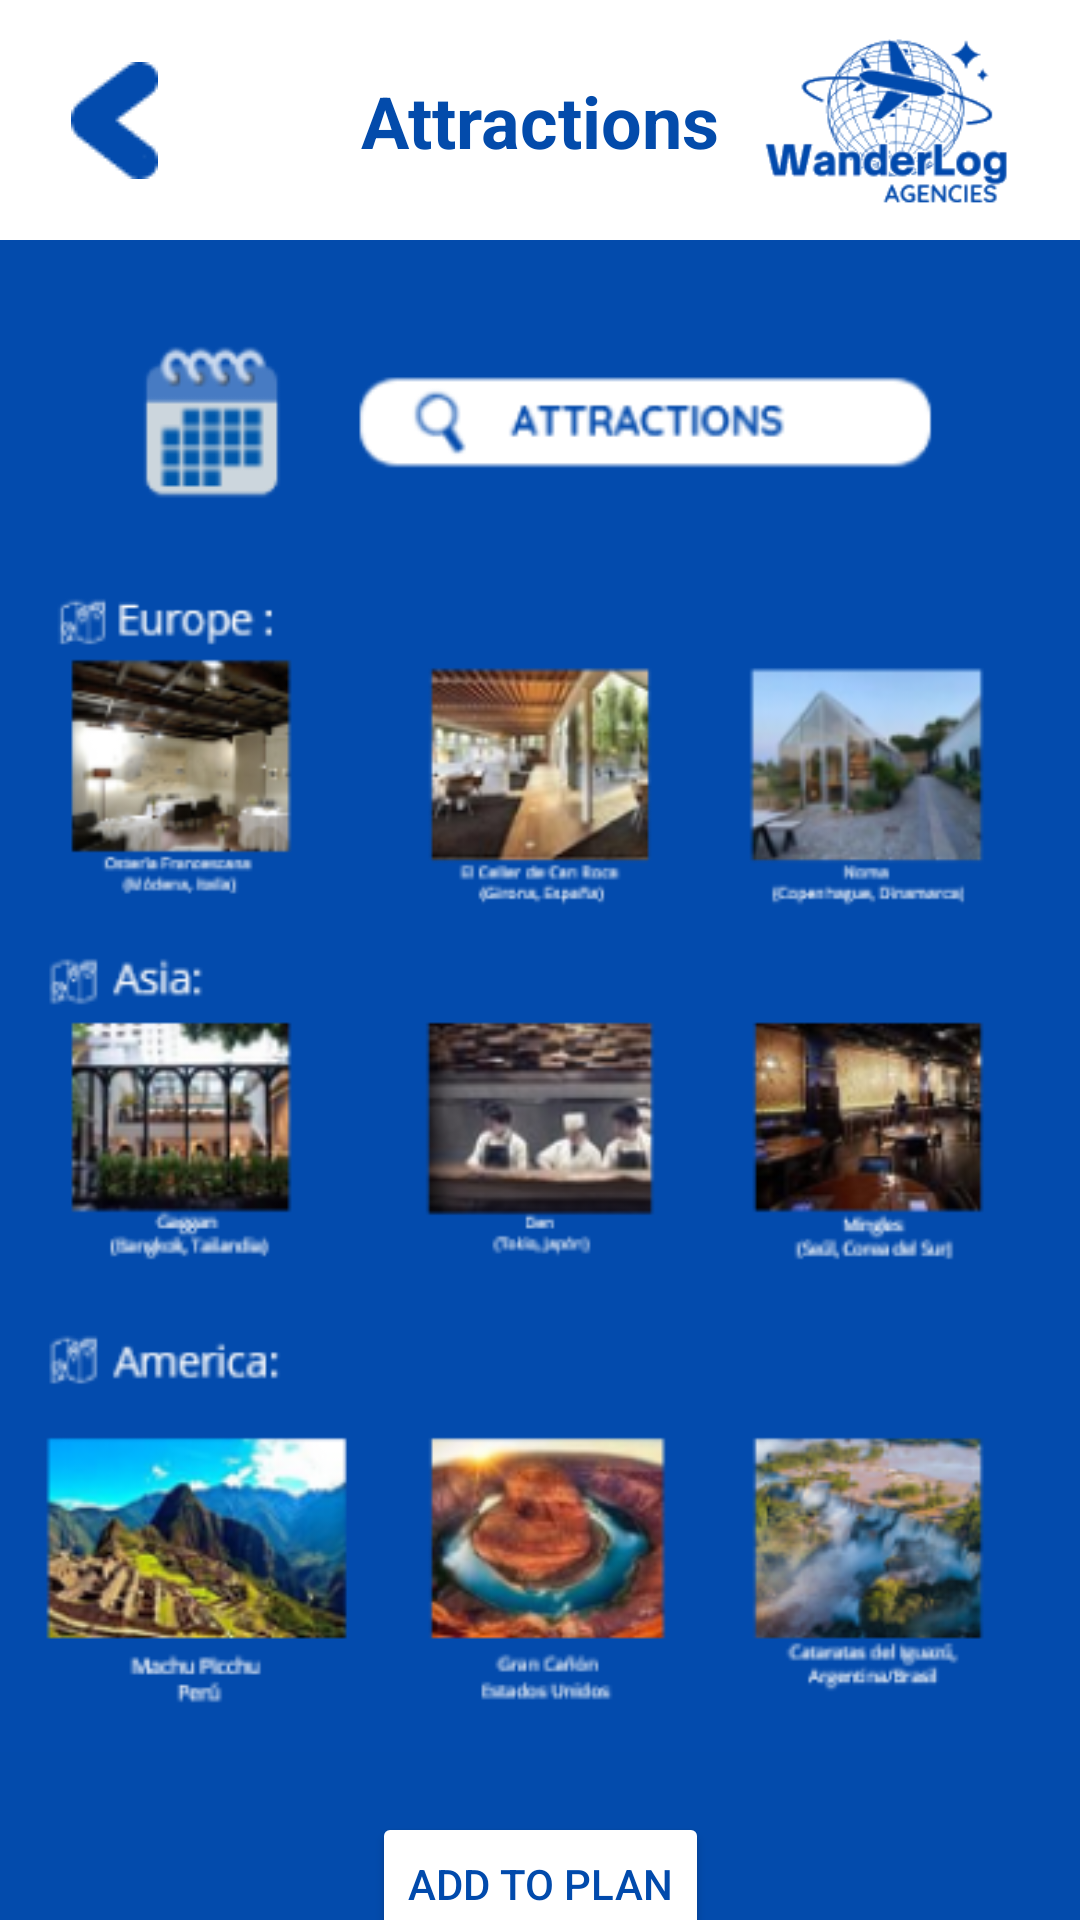

Android layout source for this screen:
<!-- AndroidManifest.xml: application theme Theme.WanderLog -->
<!-- res/layout/activity_attractions_editor.xml -->
<?xml version="1.0" encoding="utf-8"?>
<androidx.constraintlayout.widget.ConstraintLayout xmlns:android="http://schemas.android.com/apk/res/android"
    xmlns:app="http://schemas.android.com/apk/res-auto"
    xmlns:tools="http://schemas.android.com/tools"
    android:id="@+id/main"
    android:layout_width="match_parent"
    android:layout_height="match_parent"
    android:background="#034BAC"
    tools:context=".AttractionsEditorActivity">

    <androidx.constraintlayout.widget.ConstraintLayout
        android:id="@+id/constraintLayout"
        android:layout_width="0dp"
        android:layout_height="80dp"
        android:background="#FFFFFF"
        app:layout_constraintEnd_toEndOf="parent"
        app:layout_constraintStart_toStartOf="parent"
        app:layout_constraintTop_toTopOf="parent">

        <ImageView
            android:id="@+id/imageView"
            android:layout_width="wrap_content"
            android:layout_height="wrap_content"
            app:layout_constraintBottom_toBottomOf="parent"
            app:layout_constraintEnd_toStartOf="@+id/textView2"
            app:layout_constraintHorizontal_bias="0.26"
            app:layout_constraintStart_toStartOf="parent"
            app:layout_constraintTop_toTopOf="parent"
            app:srcCompat="@drawable/image_22" />

        <ImageView
            android:id="@+id/imageView2"
            android:layout_width="100dp"
            android:layout_height="wrap_content"
            app:layout_constraintBottom_toBottomOf="parent"
            app:layout_constraintEnd_toEndOf="parent"
            app:layout_constraintStart_toEndOf="@+id/textView2"
            app:layout_constraintTop_toTopOf="parent"
            app:srcCompat="@drawable/wanderlog_logo" />

        <TextView
            android:id="@+id/textView2"
            android:layout_width="wrap_content"
            android:layout_height="wrap_content"
            android:text="Attractions"
            android:textColor="#034BAB"
            android:textSize="24sp"
            android:textStyle="bold"
            app:layout_constraintBottom_toBottomOf="parent"
            app:layout_constraintEnd_toEndOf="parent"
            app:layout_constraintStart_toStartOf="parent"
            app:layout_constraintTop_toTopOf="parent" />
    </androidx.constraintlayout.widget.ConstraintLayout>

    <ImageView
        android:id="@+id/imageView25"
        android:layout_width="wrap_content"
        android:layout_height="wrap_content"
        android:src="@drawable/atracciones_wanderlog"
        app:layout_constraintEnd_toEndOf="parent"
        app:layout_constraintStart_toStartOf="parent"
        app:layout_constraintTop_toBottomOf="@+id/constraintLayout" />

    <Button
        android:id="@+id/button5"
        android:layout_width="wrap_content"
        android:layout_height="wrap_content"
        android:backgroundTint="@color/white"
        android:text="Add to Plan"
        android:textColor="@color/WanderlogMainColor"
        app:layout_constraintEnd_toEndOf="parent"
        app:layout_constraintStart_toStartOf="parent"
        app:layout_constraintTop_toBottomOf="@+id/imageView25" />

</androidx.constraintlayout.widget.ConstraintLayout>
<!-- resources referenced by this layout -->
<resources>
  <color name="WanderlogMainColor">#014AAC</color>
  <color name="white">#FFFFFFFF</color>
  <!-- drawable atracciones_wanderlog: png bitmap (drawable, 158872 bytes) -->
  <!-- drawable image_22: png bitmap (drawable, 735 bytes) -->
  <!-- drawable wanderlog_logo: png bitmap (drawable, 16981 bytes) -->
  <style name="Theme.WanderLog" parent="Base.Theme.WanderLog" />
  <style name="Base.Theme.WanderLog" parent="Theme.Material3.DayNight.NoActionBar">
          
          
      </style>
</resources>
